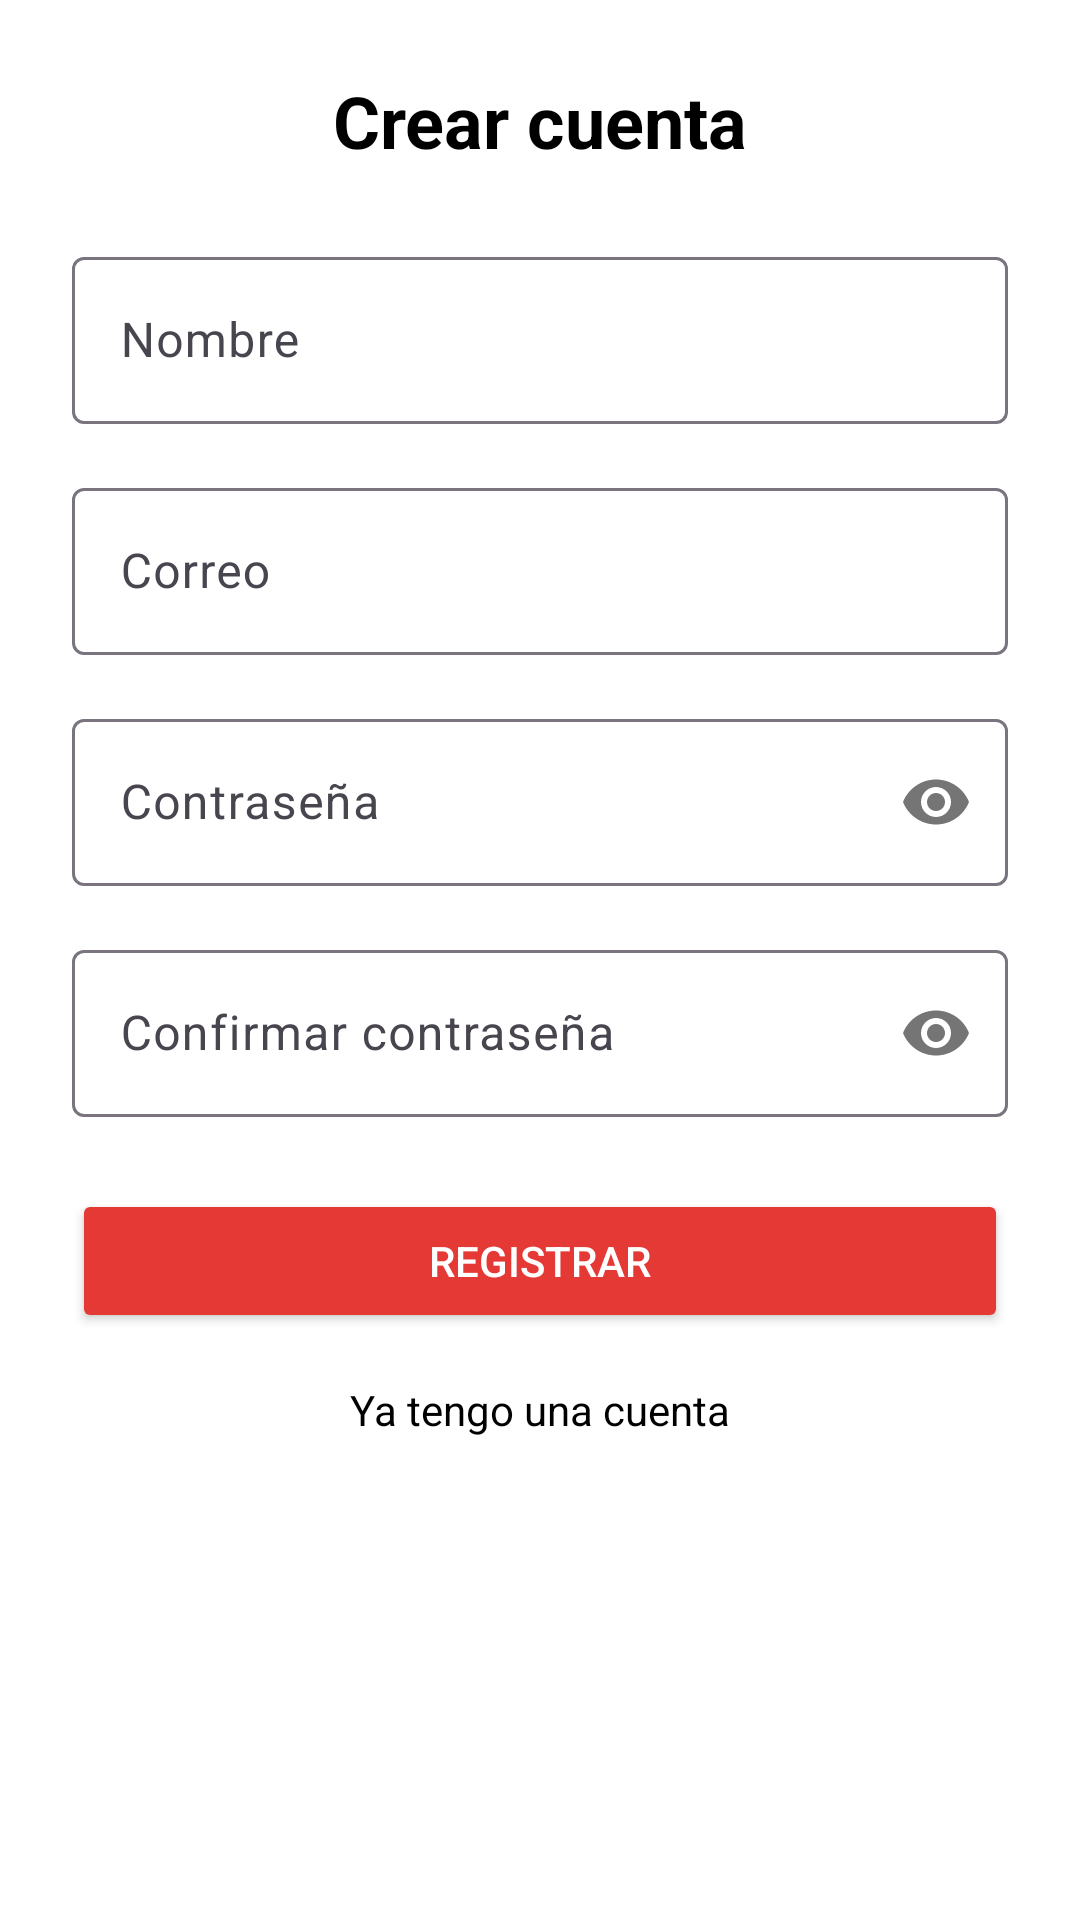

Write the Android layout XML for this screen, with the resource values it uses.
<!-- AndroidManifest.xml: application theme Theme.EmergenciasYa -->
<!-- res/layout/activity_register.xml -->
<?xml version="1.0" encoding="utf-8"?>
<androidx.constraintlayout.widget.ConstraintLayout
    xmlns:android="http://schemas.android.com/apk/res/android"
    xmlns:app="http://schemas.android.com/apk/res-auto"
    xmlns:tools="http://schemas.android.com/tools"
    android:layout_width="match_parent"
    android:layout_height="match_parent"
    android:padding="24dp"
    tools:context=".RegisterActivity"
    android:background="@android:color/white">  

    <TextView
        android:id="@+id/tvTitleRegister"
        android:layout_width="wrap_content"
        android:layout_height="wrap_content"
        android:text="@string/register_title"
        android:textColor="@color/black"
        android:textSize="24sp"
        android:textStyle="bold"
        app:layout_constraintTop_toTopOf="parent"
        app:layout_constraintStart_toStartOf="parent"
        app:layout_constraintEnd_toEndOf="parent" />

    
    <com.google.android.material.textfield.TextInputLayout
        android:id="@+id/tilName"
        android:layout_width="0dp"
        android:layout_height="wrap_content"
        android:layout_marginTop="24dp"
        app:layout_constraintTop_toBottomOf="@id/tvTitleRegister"
        app:layout_constraintStart_toStartOf="parent"
        app:layout_constraintEnd_toEndOf="parent">

        <com.google.android.material.textfield.TextInputEditText
            android:id="@+id/etName"
            android:layout_width="match_parent"
            android:layout_height="wrap_content"
            android:autofillHints="name"
            android:hint="@string/register_name_hint"
            android:inputType="textPersonName"
            tools:ignore="VisualLintTextFieldSize" />
    </com.google.android.material.textfield.TextInputLayout>

    
    <com.google.android.material.textfield.TextInputLayout
        android:id="@+id/tilEmail"
        android:layout_width="0dp"
        android:layout_height="wrap_content"
        android:layout_marginTop="16dp"
        app:layout_constraintTop_toBottomOf="@id/tilName"
        app:layout_constraintStart_toStartOf="parent"
        app:layout_constraintEnd_toEndOf="parent">

        <com.google.android.material.textfield.TextInputEditText
            android:id="@+id/etEmailRegister"
            android:layout_width="match_parent"
            android:layout_height="wrap_content"
            android:autofillHints="emailAddress"
            android:hint="@string/register_email_hint"
            android:inputType="textEmailAddress"
            tools:ignore="VisualLintTextFieldSize" />
    </com.google.android.material.textfield.TextInputLayout>

    
    <com.google.android.material.textfield.TextInputLayout
        android:id="@+id/tilPassword"
        android:layout_width="0dp"
        android:layout_height="wrap_content"
        android:layout_marginTop="16dp"
        app:layout_constraintTop_toBottomOf="@id/tilEmail"
        app:layout_constraintStart_toStartOf="parent"
        app:layout_constraintEnd_toEndOf="parent"
        app:passwordToggleEnabled="true">

        <com.google.android.material.textfield.TextInputEditText
            android:id="@+id/etPasswordRegister"
            android:layout_width="match_parent"
            android:layout_height="wrap_content"
            android:autofillHints="newPassword"
            android:hint="@string/register_password_hint"
            android:inputType="textPassword"
            tools:ignore="VisualLintTextFieldSize" />
    </com.google.android.material.textfield.TextInputLayout>

    
    <com.google.android.material.textfield.TextInputLayout
        android:id="@+id/tilConfirmPassword"
        android:layout_width="0dp"
        android:layout_height="wrap_content"
        android:layout_marginTop="16dp"
        app:layout_constraintTop_toBottomOf="@id/tilPassword"
        app:layout_constraintStart_toStartOf="parent"
        app:layout_constraintEnd_toEndOf="parent"
        app:passwordToggleEnabled="true">

        <com.google.android.material.textfield.TextInputEditText
            android:id="@+id/etConfirmPassword"
            android:layout_width="match_parent"
            android:layout_height="wrap_content"
            android:autofillHints="newPassword"
            android:hint="@string/register_confirm_password_hint"
            android:inputType="textPassword"
            tools:ignore="VisualLintTextFieldSize" />
    </com.google.android.material.textfield.TextInputLayout>

    
    <Button
        android:id="@+id/btnRegister"
        android:layout_width="0dp"
        android:layout_height="wrap_content"
        android:layout_marginTop="24dp"
        android:text="@string/register_button_text"
        android:textColor="@android:color/white"
        app:backgroundTint="#E53935"
        app:layout_constraintEnd_toEndOf="parent"
        app:layout_constraintStart_toStartOf="parent"
        app:layout_constraintTop_toBottomOf="@id/tilConfirmPassword"
        tools:ignore="VisualLintButtonSize" />

    
    <TextView
        android:id="@+id/tvGoToLogin"
        android:layout_width="wrap_content"
        android:layout_height="wrap_content"
        android:text="@string/register_go_to_login"
        android:textColor="@color/black"
        android:textSize="14sp"
        android:layout_marginTop="16dp"
        app:layout_constraintTop_toBottomOf="@id/btnRegister"
        app:layout_constraintStart_toStartOf="parent"
        app:layout_constraintEnd_toEndOf="parent" />

</androidx.constraintlayout.widget.ConstraintLayout>
<!-- resources referenced by this layout -->
<resources>
  <color name="black">#FF000000</color>
  <string name="register_button_text">Registrar</string>
  <string name="register_confirm_password_hint">Confirmar contraseña</string>
  <string name="register_email_hint">Correo</string>
  <string name="register_go_to_login">Ya tengo una cuenta</string>
  <string name="register_name_hint">Nombre</string>
  <string name="register_password_hint">Contraseña</string>
  <string name="register_title">Crear cuenta</string>
  <style name="Theme.EmergenciasYa" parent="Base.Theme.EmergenciasYa" />
  <style name="Base.Theme.EmergenciasYa" parent="Theme.Material3.DayNight.NoActionBar">
          
          
      </style>
</resources>
